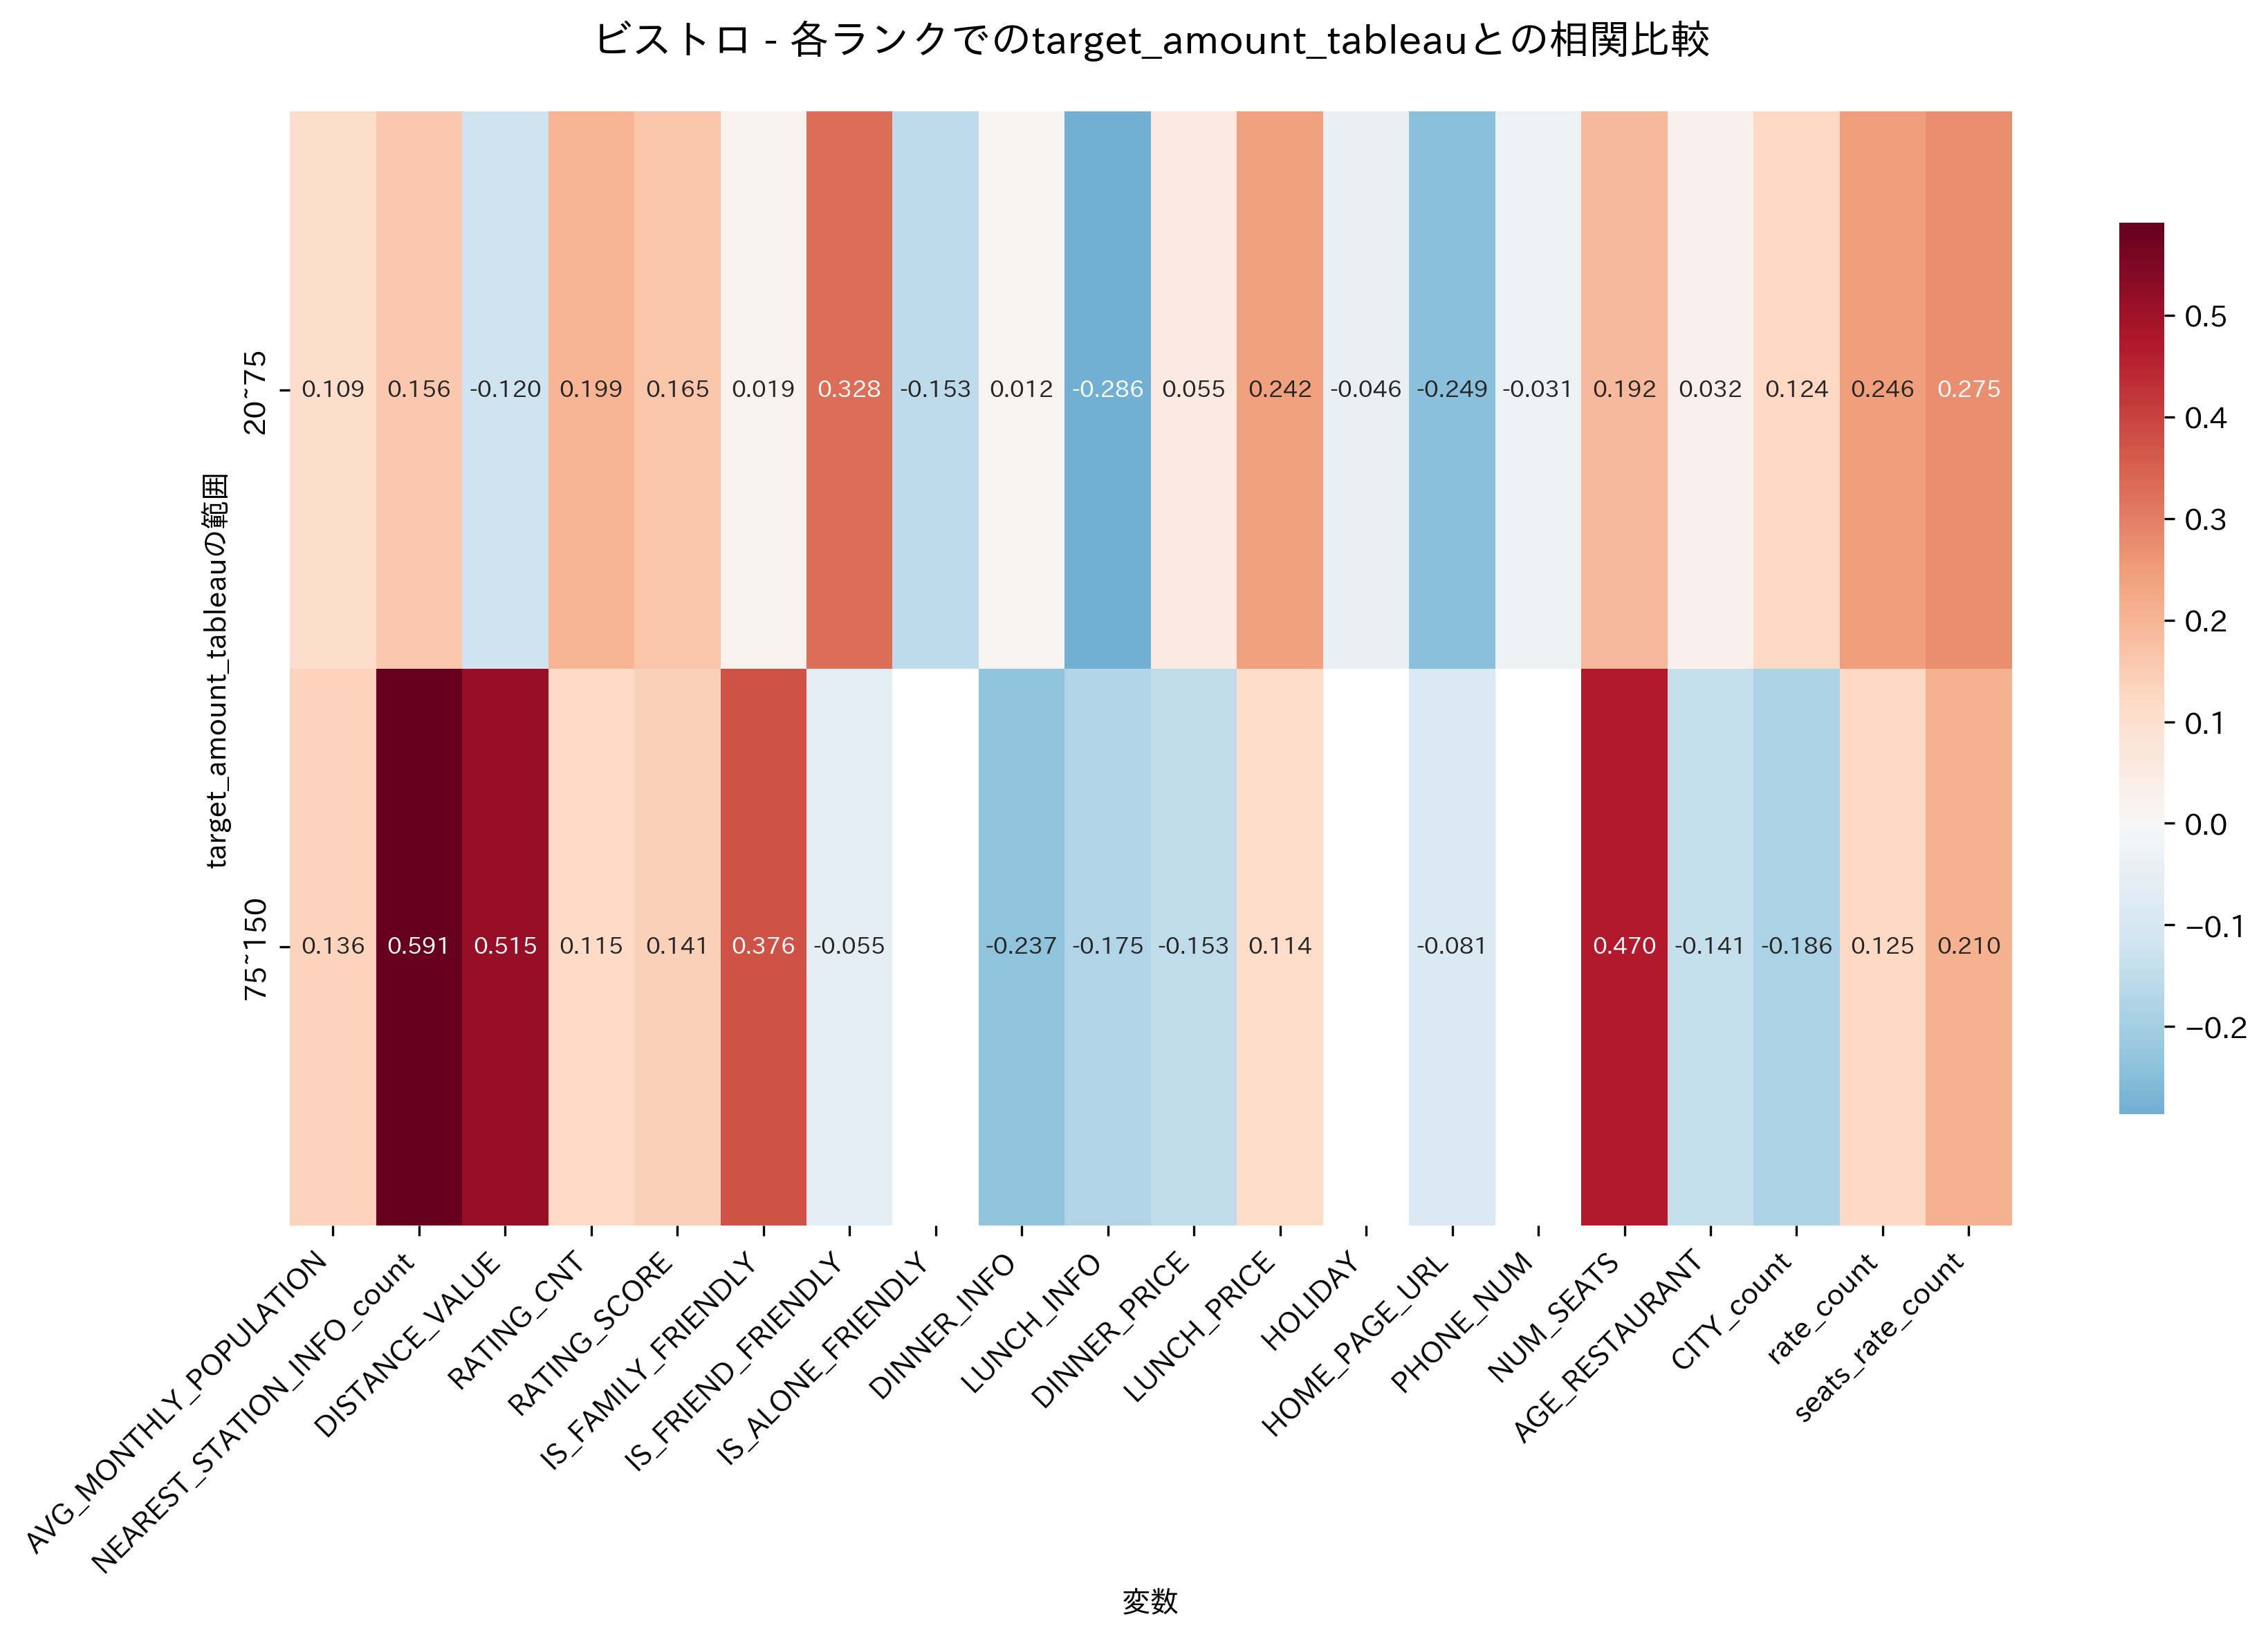

The file beside this chart, header and first rows:
, 20~75, 75~150
AVG_MONTHLY_POPULATION, 0.1092, 0.1357
NEAREST_STATION_INFO_count, 0.1562, 0.591
DISTANCE_VALUE, -0.1196, 0.5148
RATING_CNT, 0.1989, 0.1155
RATING_SCORE, 0.1645, 0.1406
IS_FAMILY_FRIENDLY, 0.0188, 0.3761
IS_FRIEND_FRIENDLY, 0.3283, -0.05478
IS_ALONE_FRIENDLY, -0.1531, 
DINNER_INFO, 0.01157, -0.2372
LUNCH_INFO, -0.2862, -0.1746
DINNER_PRICE, 0.0555, -0.1525
LUNCH_PRICE, 0.2425, 0.1135
HOLIDAY, -0.04619, 
HOME_PAGE_URL, -0.2485, -0.08106
PHONE_NUM, -0.03108, 
NUM_SEATS, 0.1923, 0.4697
AGE_RESTAURANT, 0.03239, -0.1413
CITY_count, 0.1242, -0.1856
rate_count, 0.2455, 0.1248
seats_rate_count, 0.2746, 0.2099
